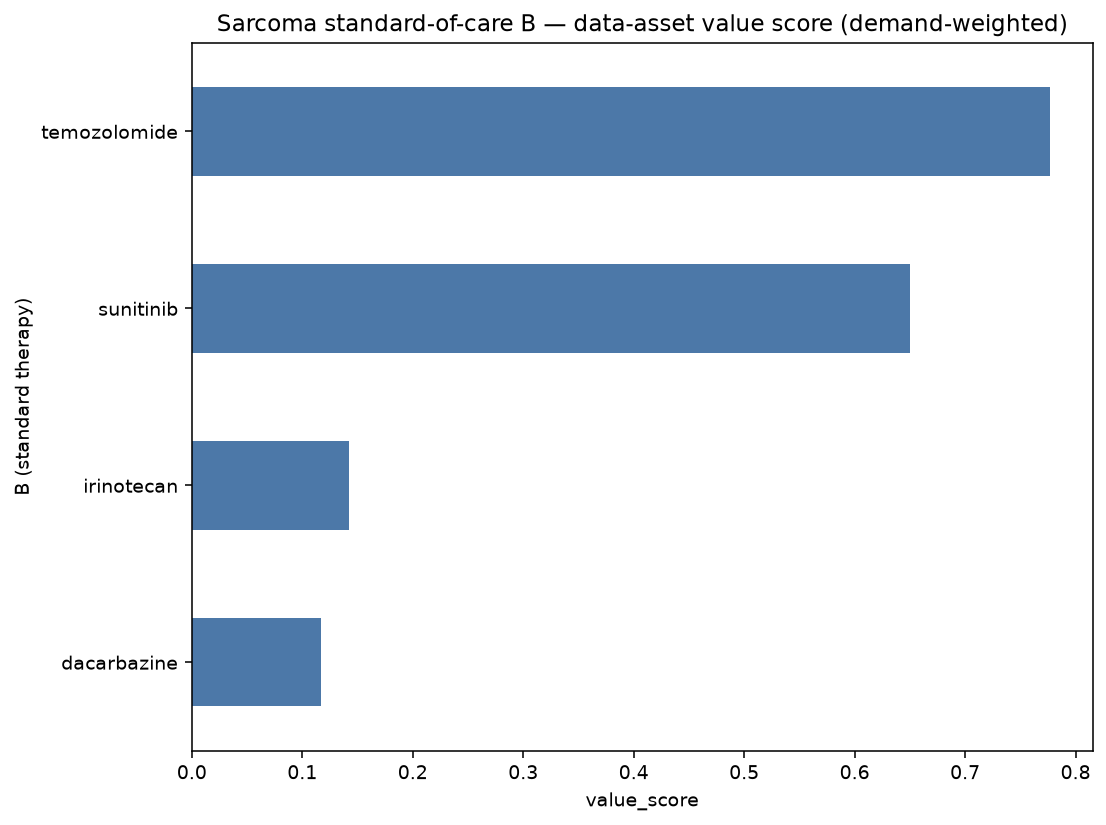

Source data for this figure (header and first rows):
B (standard therapy), demand_breadth, sponsors, bigpharma, phase_weight, n_phase3, enroll_sum, tme_rel%, biomarker%, value_score
temozolomide, 3, 3, 2, 4.2, 0, 194, 0, 67, 0.7768
sunitinib, 3, 2, 0, 9.0, 3, 989, 0, 0, 0.65
irinotecan, 2, 2, 2, 3.2, 0, 174, 0, 50, 0.1424
dacarbazine, 2, 2, 0, 4.6, 1, 423, 50, 0, 0.1171
